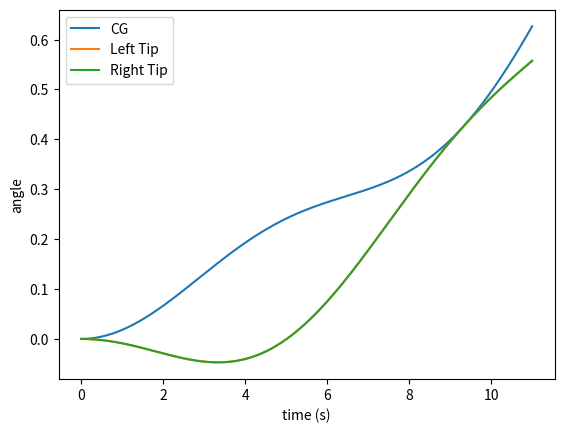
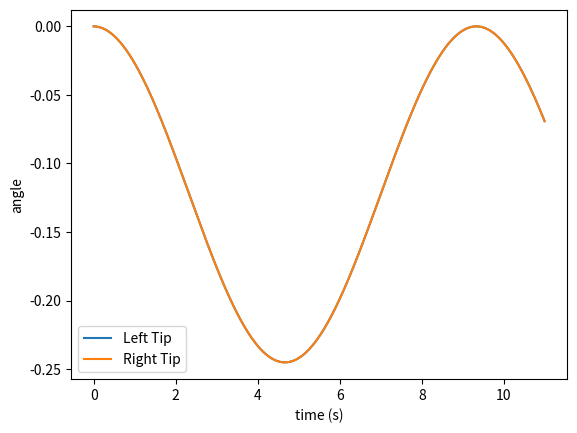

These figures' Python source, in order:
import numpy as np
import matplotlib.pyplot as plt
from numpy.linalg import inv

# Define geometry
semi_span = 5
num_elements = 2
L_e = 2*semi_span/num_elements
r = 1     # Distance from C.G.

# Define structural properties
I_ext = 10      # External mass
I_b = 100        # Moment of inertia per unit length
mu = 100        # Beam mass per unit length
GJ = 1e2        # Bending stiffness
I_total = I_ext + 2*semi_span*r**2 + 2*I_b*semi_span

# Simulation parameters
tstart = 0
tstop = 10
dt = 0.01
alpha = 0.0001      # Numerical damping for Newmark-beta
t = np.arange(tstart, tstop+1, dt)
Ft = 10*np.ones_like(t)
F_ext = 10

# Define Element Matrices
K_e = np.array([[GJ/L_e, -GJ/L_e],
                [-GJ/L_e, GJ/L_e]])

M_e = mu*L_e/420*np.array([[140*I_b/mu, 70*I_b/mu],
                           [70*I_b/mu, 140*I_b/mu]])

R_e = np.array([[I_b*L_e/2, I_b*L_e/2]])

# Assemble Global Matrices
K_global = np.zeros(((num_elements+1)+1, (num_elements+1)+1))
M_global = np.zeros(((num_elements+1)+1, (num_elements+1)+1))
R_global = np.zeros((1, (num_elements+1)+1))

for element in range(num_elements):
    r, c = element, element
    K_global[r:r+K_e.shape[0], c:c+K_e.shape[1]] += K_e
    M_global[r:r+M_e.shape[0], c:c+M_e.shape[1]] += M_e
    R_global[0:1, c:c+R_e.shape[1]] += R_e

R_globalT = np.transpose(R_global)
M_global[-1:, 0:R_global.shape[1]] += R_global
M_global[0:R_globalT.shape[0], -1:] += R_globalT
M_global[-1,-1] = I_total

# Clamped-Free BC
K_global = np.delete(K_global, int(num_elements/2), 0)
K_global = np.delete(K_global, int(num_elements/2), 1)

M_global = np.delete(M_global, int(num_elements/2), 0)
M_global = np.delete(M_global, int(num_elements/2), 1)

# Additional matrix for Newmark Beta Method
zero_matrix = np.zeros((num_elements+1, num_elements+1))
identity = np.eye(num_elements+1)

# Newmark-beta Method (Avg Acceleration)
phi = 0.5 + alpha
beta = 0.25*(phi+0.5)**2

S_1 = M_global + dt**2*beta*K_global
S_2 = dt**2*(0.5-beta)*K_global

A_1 = np.concatenate((zero_matrix, zero_matrix, S_1), axis=1)
A_2 = np.concatenate((zero_matrix, -identity, dt*phi*identity), axis=1)
A_3 = np.concatenate((-identity, zero_matrix, dt**2*beta*identity), axis=1)

A = np.concatenate((A_1, A_2, A_3), axis = 0)

B_1 = np.concatenate((K_global, K_global*dt, S_2), axis=1)
B_2 = np.concatenate((zero_matrix, identity, (1-phi)*dt*identity), axis=1)
B_3 = np.concatenate((identity, dt*identity, (0.5-beta)*dt**2*identity), axis=1)

B = np.concatenate((B_1, B_2, B_3), axis = 0)

# Set initial conditions
q = np.zeros(num_elements+1)
q_dot = np.zeros(num_elements+1)
q_dotdot = np.zeros(num_elements+1)
Q_old = np.concatenate((q, q_dot, q_dotdot), axis=0)

F_old = np.zeros(num_elements+1)
F_old = np.concatenate((F_old, np.zeros(num_elements+1), np.zeros(num_elements+1)), axis=0)

F_old[0] = 0
F_old[num_elements-1] = 0
F_old[num_elements] = F_old[0] + F_old[num_elements-1] + F_ext

CG = []
tip_left = []
tip_right = []

tip_left_local = []
tip_right_local = []

for time in t:
    RHS = F_old - np.matmul(B, Q_old)
    Q_new = np.matmul(inv(A), RHS)
    CG.append(Q_new[num_elements])
    tip_left.append(Q_new[0] + Q_new[num_elements])
    tip_right.append(Q_new[num_elements-1] + Q_new[num_elements])

    tip_left_local.append(Q_new[0])
    tip_right_local.append(Q_new[num_elements-1])

    Q_old = Q_new

    plt.figure(1)
plt.plot(t, CG)
plt.plot(t, tip_left)
plt.plot(t, tip_right)
plt.xlabel("time (s)")
plt.ylabel("angle")
plt.legend(("CG", "Left Tip", "Right Tip"))

plt.figure(2)
plt.plot(t, tip_left_local)
plt.plot(t, tip_right_local)
plt.xlabel("time (s)")
plt.ylabel("angle")
plt.legend(("Left Tip", "Right Tip"))

plt.show()